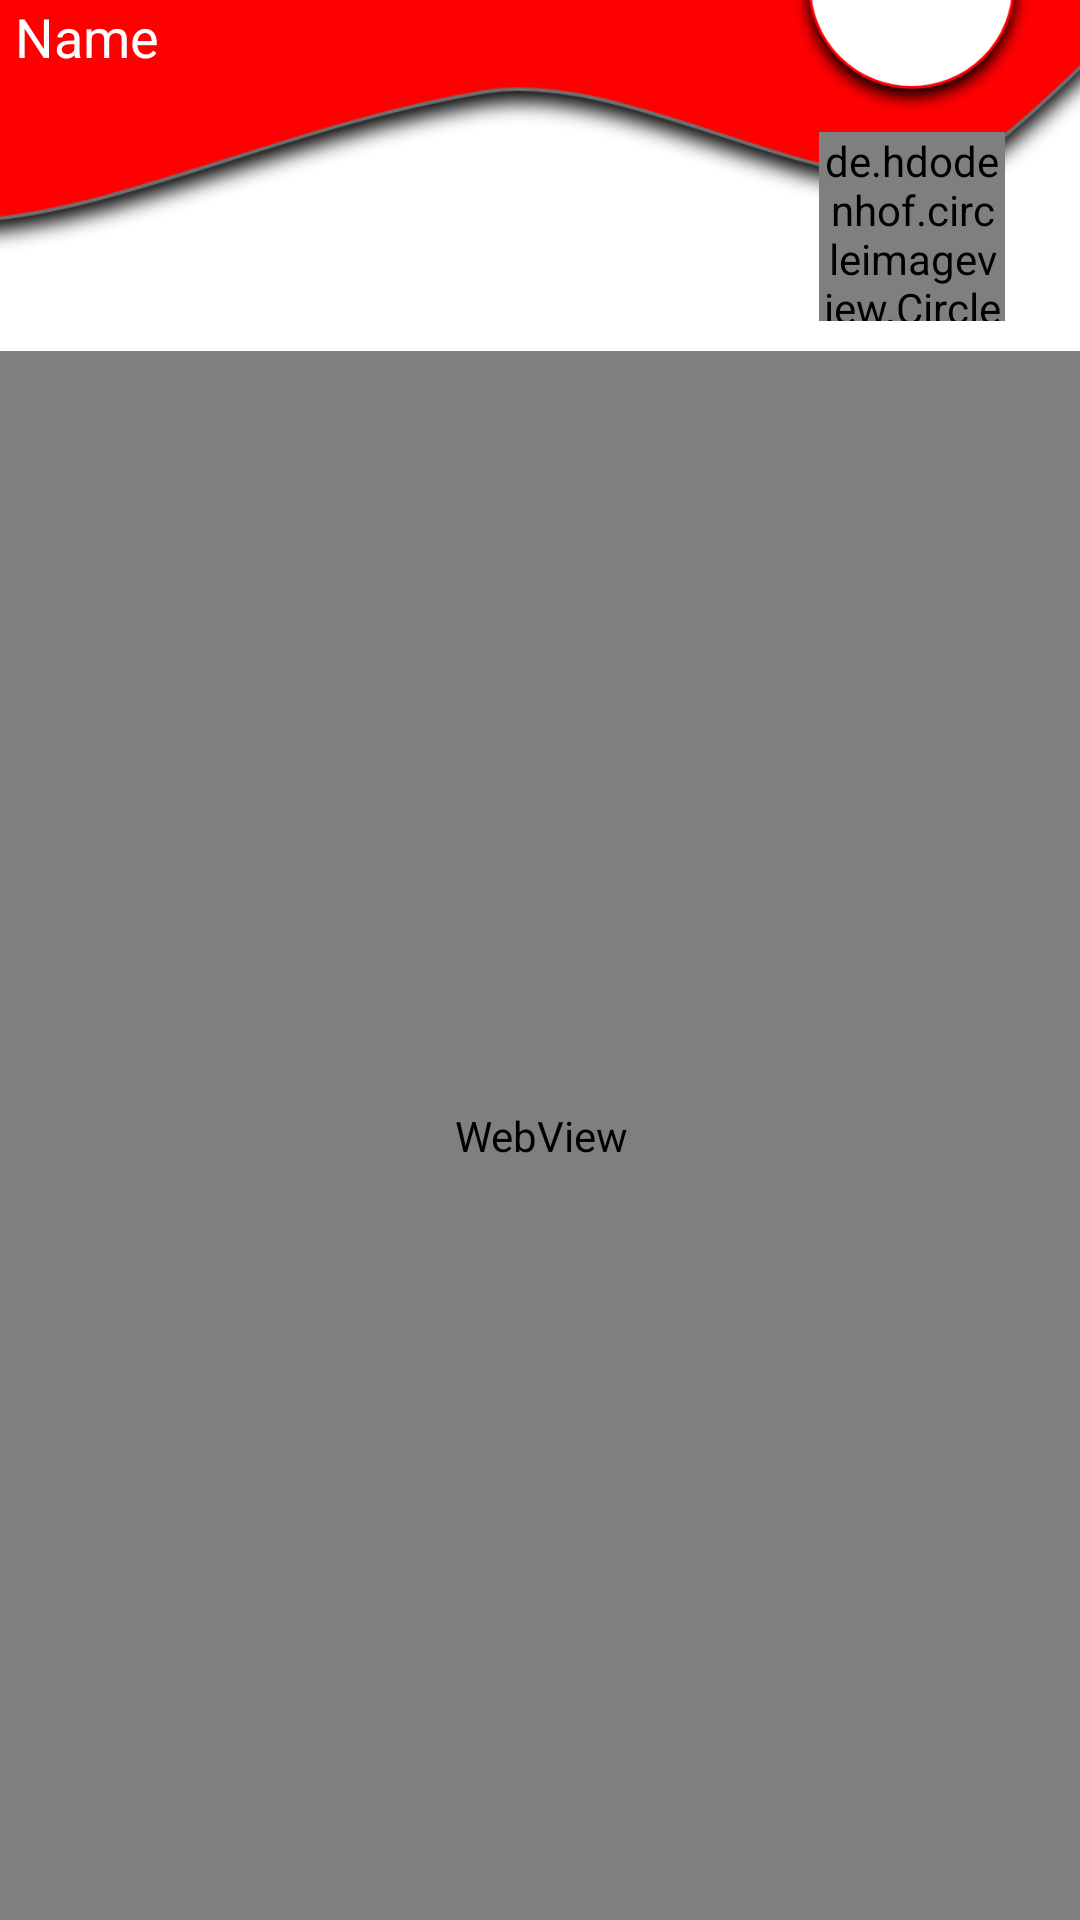

Write the Android layout XML for this screen, with the resource values it uses.
<!-- AndroidManifest.xml: application theme Theme.GoogleSignin -->
<!-- res/layout/activity_seeactivity.xml -->
<?xml version="1.0" encoding="utf-8"?>
<androidx.constraintlayout.widget.ConstraintLayout xmlns:android="http://schemas.android.com/apk/res/android"
    xmlns:app="http://schemas.android.com/apk/res-auto"
    xmlns:tools="http://schemas.android.com/tools"
    android:layout_width="match_parent"
    android:layout_height="match_parent"
    tools:context=".SEEActivity">
    <include layout="@layout/activity_topbar2"/>
    <WebView
        android:id="@+id/webview"
        android:layout_width="414dp"
        android:layout_height="523dp"
        app:layout_constraintBottom_toBottomOf="parent"
        app:layout_constraintEnd_toEndOf="parent"
        app:layout_constraintStart_toStartOf="parent" />
</androidx.constraintlayout.widget.ConstraintLayout>
<!-- res/layout/activity_topbar2.xml (included above) -->
<?xml version="1.0" encoding="utf-8"?>
<androidx.constraintlayout.widget.ConstraintLayout xmlns:android="http://schemas.android.com/apk/res/android"
    xmlns:app="http://schemas.android.com/apk/res-auto"
    xmlns:tools="http://schemas.android.com/tools"
    android:layout_width="match_parent"
    android:layout_height="match_parent"
    tools:context=".TopbarActivity">

    <ImageView
        android:id="@+id/imageView3"
        android:layout_width="600dp"
        android:layout_height="265dp"
        android:layout_marginEnd="-100dp"
        android:layout_marginBottom="552dp"
        app:layout_constrainedHeight="true"
        app:layout_constrainedWidth="true"
        app:layout_constraintBottom_toBottomOf="parent"
        app:layout_constraintEnd_toEndOf="parent"
        app:srcCompat="@drawable/design" />

    <TextView
        android:id="@+id/user_name"
        android:layout_width="wrap_content"
        android:layout_height="wrap_content"
        android:layout_marginBottom="616dp"
        android:text="Name"
        android:textColor="@color/white"
        android:textSize="18sp"
        app:layout_constraintBottom_toBottomOf="parent"
        app:layout_constraintEnd_toEndOf="parent"
        app:layout_constraintHorizontal_bias="0.016"
        app:layout_constraintStart_toStartOf="parent" />
    <TextView
        android:id="@+id/date"
        android:layout_width="wrap_content"
        android:layout_height="wrap_content"
        android:layout_marginBottom="640dp"
        android:text="date"
        android:textColor="@color/grey"
        app:layout_constraintBottom_toBottomOf="parent"
        app:layout_constraintEnd_toEndOf="parent"
        app:layout_constraintHorizontal_bias="0.041"
        app:layout_constraintStart_toStartOf="parent" />
    <ImageView
        android:id="@+id/imageView8"
        android:layout_width="85dp"
        android:layout_height="85dp"
        android:layout_marginBottom="600dp"
        app:layout_constraintBottom_toBottomOf="parent"
        app:layout_constraintEnd_toEndOf="parent"
        app:layout_constraintHorizontal_bias="0.95"
        app:layout_constraintStart_toStartOf="parent"
        app:srcCompat="@drawable/photobg" />

    <de.hdodenhof.circleimageview.CircleImageView
        android:id="@+id/profile_photo"
        android:layout_width="62dp"
        android:layout_height="63dp"
        android:layout_marginTop="44dp"
        android:onClick="gosettings"

        app:civ_border_color="#FF000000"
        app:civ_border_width="2dp"
        app:layout_constraintEnd_toEndOf="parent"
        app:layout_constraintHorizontal_bias="0.916"
        app:layout_constraintStart_toStartOf="parent"
        app:layout_constraintTop_toTopOf="parent" />


</androidx.constraintlayout.widget.ConstraintLayout>
<!-- resources referenced by this layout -->
<resources>
  <color name="grey">#bdbdbd</color>
  <color name="white">#FFFFFFFF</color>
  <!-- drawable design: png bitmap (drawable-hdpi, 38449 bytes) -->
  <!-- drawable photobg: png bitmap (drawable-hdpi, 8548 bytes) -->
  <style name="Theme.GoogleSignin" parent="Theme.MaterialComponents.DayNight.DarkActionBar">
          
          <item name="colorPrimary">@color/purple_500</item>
          <item name="colorPrimaryVariant">@color/red</item>
          <item name="colorOnPrimary">@color/white</item>
          
          <item name="colorSecondary">@color/teal_200</item>
          <item name="colorSecondaryVariant">@color/teal_700</item>
          <item name="colorOnSecondary">@color/black</item>
          
          <item name="android:statusBarColor" tools:targetApi="l">?attr/colorPrimaryVariant</item>
          
      </style>
  <color name="purple_500">#FF6200EE</color>
  <color name="red">#FF0000</color>
  <color name="teal_200">#FF03DAC5</color>
  <color name="teal_700">#FF018786</color>
  <color name="black">#FF000000</color>
</resources>
